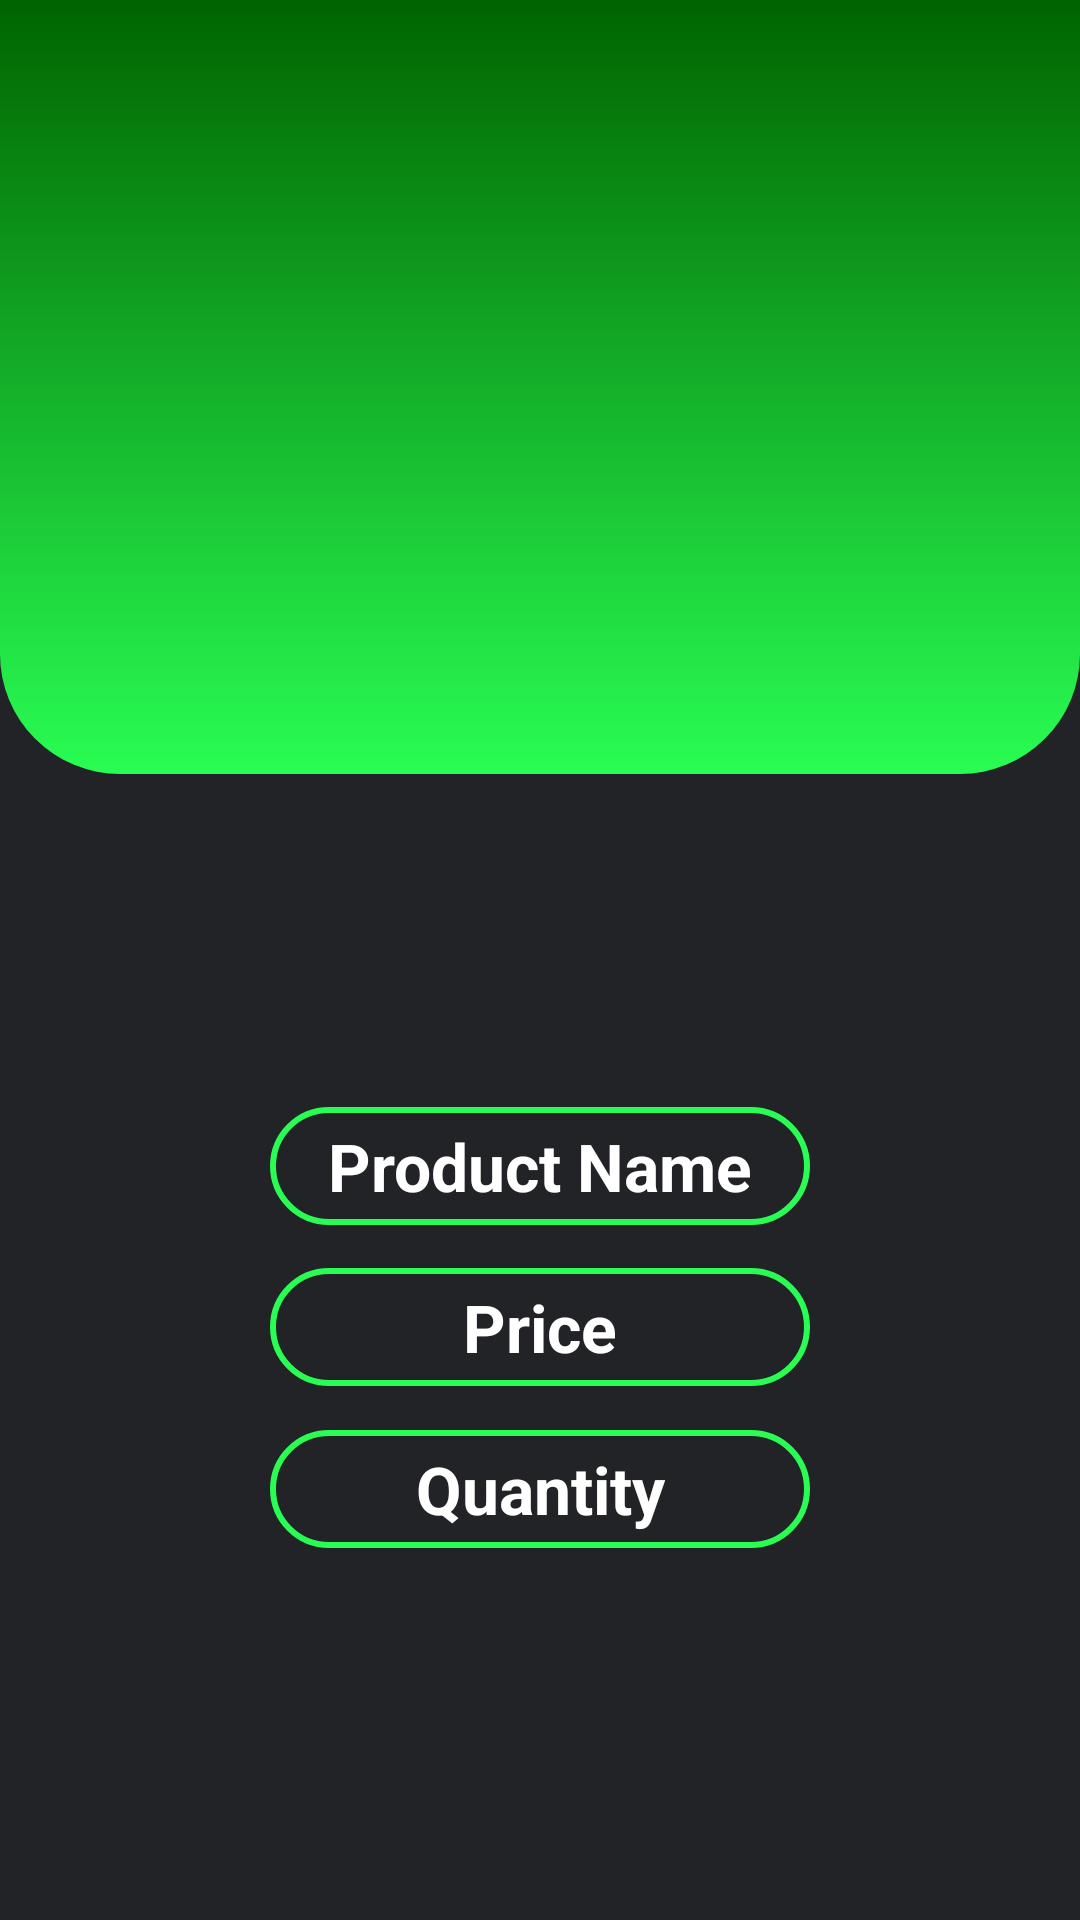

The Android layout XML behind this screen, and the referenced resources:
<!-- AndroidManifest.xml: application theme Theme.DIYTAG -->
<!-- res/layout/activity_product_display.xml -->
<?xml version="1.0" encoding="utf-8"?>
<androidx.constraintlayout.widget.ConstraintLayout xmlns:android="http://schemas.android.com/apk/res/android"
    xmlns:app="http://schemas.android.com/apk/res-auto"
    xmlns:tools="http://schemas.android.com/tools"
    android:layout_width="match_parent"
    android:layout_height="match_parent"
    android:background="@color/light_black"
    tools:context=".ProductDisplayActivity">


    <TextView
        android:id="@+id/pname"
        android:layout_width="match_parent"
        android:layout_height="wrap_content"
        android:layout_marginStart="90dp"
        android:layout_marginEnd="90dp"
        android:background="@drawable/custom_edittext"
        android:paddingStart="5dp"
        android:paddingTop="5dp"
        android:paddingEnd="5dp"
        android:paddingBottom="5dp"
        android:text="Product Name"
        android:textColor="@color/white"
        android:textAlignment="center"
        android:textSize="22dp"
        android:textStyle="bold"
        app:layout_constraintBottom_toBottomOf="parent"
        app:layout_constraintEnd_toEndOf="parent"
        app:layout_constraintHorizontal_bias="0.0"
        app:layout_constraintStart_toStartOf="parent"
        app:layout_constraintTop_toBottomOf="@+id/pimage"
        app:layout_constraintVertical_bias="0.083" />

    <View
        android:id="@+id/view"
        android:layout_width="match_parent"
        android:layout_height="258dp"
        android:background="@drawable/topsquare"
        app:layout_constraintEnd_toEndOf="parent"
        app:layout_constraintHorizontal_bias="0.0"
        app:layout_constraintStart_toStartOf="parent"
        app:layout_constraintTop_toTopOf="parent" />


    <TextView
        android:id="@+id/pprice"
        android:layout_width="match_parent"
        android:layout_height="wrap_content"
        android:background="@drawable/custom_edittext"
        android:paddingStart="5dp"
        android:paddingTop="5dp"
        android:paddingEnd="5dp"
        android:paddingBottom="5dp"
        android:layout_marginStart="90dp"
        android:layout_marginEnd="90dp"
        android:text="Price"
        android:textColor="@color/white"
        android:textAlignment="center"
        android:textSize="22dp"
        android:textStyle="bold"
        app:layout_constraintBottom_toBottomOf="parent"
        app:layout_constraintEnd_toEndOf="parent"
        app:layout_constraintStart_toStartOf="parent"
        app:layout_constraintTop_toBottomOf="@+id/pname"
        app:layout_constraintVertical_bias="0.075" />

    <ImageView
        android:id="@+id/pimage"
        android:layout_width="285dp"
        android:layout_height="278dp"
        android:layout_marginTop="70dp"
        android:src="@drawable/default_image"
        app:layout_constraintEnd_toEndOf="parent"
        app:layout_constraintStart_toStartOf="parent"
        app:layout_constraintTop_toTopOf="parent" />

    <TextView
        android:id="@+id/pquantity"
        android:layout_width="match_parent"
        android:layout_height="wrap_content"
        android:background="@drawable/custom_edittext"
        android:paddingStart="5dp"
        android:paddingTop="5dp"
        android:paddingEnd="5dp"
        android:paddingBottom="5dp"
        android:layout_marginStart="90dp"
        android:layout_marginEnd="90dp"
        android:text="Quantity"
        android:textColor="@color/white"
        android:textAlignment="center"
        android:textSize="22dp"
        android:textStyle="bold"
        app:layout_constraintBottom_toBottomOf="parent"
        app:layout_constraintEnd_toEndOf="parent"
        app:layout_constraintStart_toStartOf="parent"
        app:layout_constraintTop_toBottomOf="@+id/pprice"
        app:layout_constraintVertical_bias="0.105" />

    <ImageView
        android:id="@+id/viewproductrrowback"
        android:layout_width="40dp"
        android:layout_height="36dp"
        android:src="@drawable/baseline_arrow_back_24"
        app:layout_constraintBottom_toTopOf="@+id/pimage"
        app:layout_constraintEnd_toEndOf="parent"
        app:layout_constraintHorizontal_bias="0.043"
        app:layout_constraintStart_toStartOf="parent"
        app:layout_constraintTop_toTopOf="parent"
        app:layout_constraintVertical_bias="0.64" />

</androidx.constraintlayout.widget.ConstraintLayout>
<!-- resources referenced by this layout -->
<resources>
  <color name="light_black">#222327</color>
  <color name="white">#FFFFFFFF</color>
  <!-- drawable custom_edittext (drawable) -->
  <?xml version="1.0" encoding="utf-8"?>
  <shape xmlns:android="http://schemas.android.com/apk/res/android"
      android:shape="rectangle">
  
      <stroke
          android:width="2dp"
          android:color="@color/lightgreen"/>
  
      <corners
          android:radius="30dp"/>
  
  </shape>
  <!-- drawable topsquare (drawable) -->
  <?xml version="1.0" encoding="utf-8"?>
  <selector xmlns:android="http://schemas.android.com/apk/res/android">
  <item>
      <shape android:shape="rectangle">
          <gradient android:startColor="@color/dark_green" android:endColor="@color/lightgreen" android:angle="270"/>
          <corners android:bottomRightRadius="40dp" android:bottomLeftRadius="40dp"/>
      </shape>
  </item>
  </selector>
  <style name="Theme.DIYTAG" parent="Base.Theme.DIYTAG" />
  <color name="lightgreen">#29fd53</color>
  <color name="dark_green">#006400</color>
  <style name="Base.Theme.DIYTAG" parent="Theme.Material3.Light.NoActionBar">
          
          <item name="colorPrimaryVariant">@color/light_green</item>
          <item name="android:forceDarkAllowed" tools:targetApi="q">false</item>
      </style>
  <color name="light_green">#90EE90</color>
</resources>
